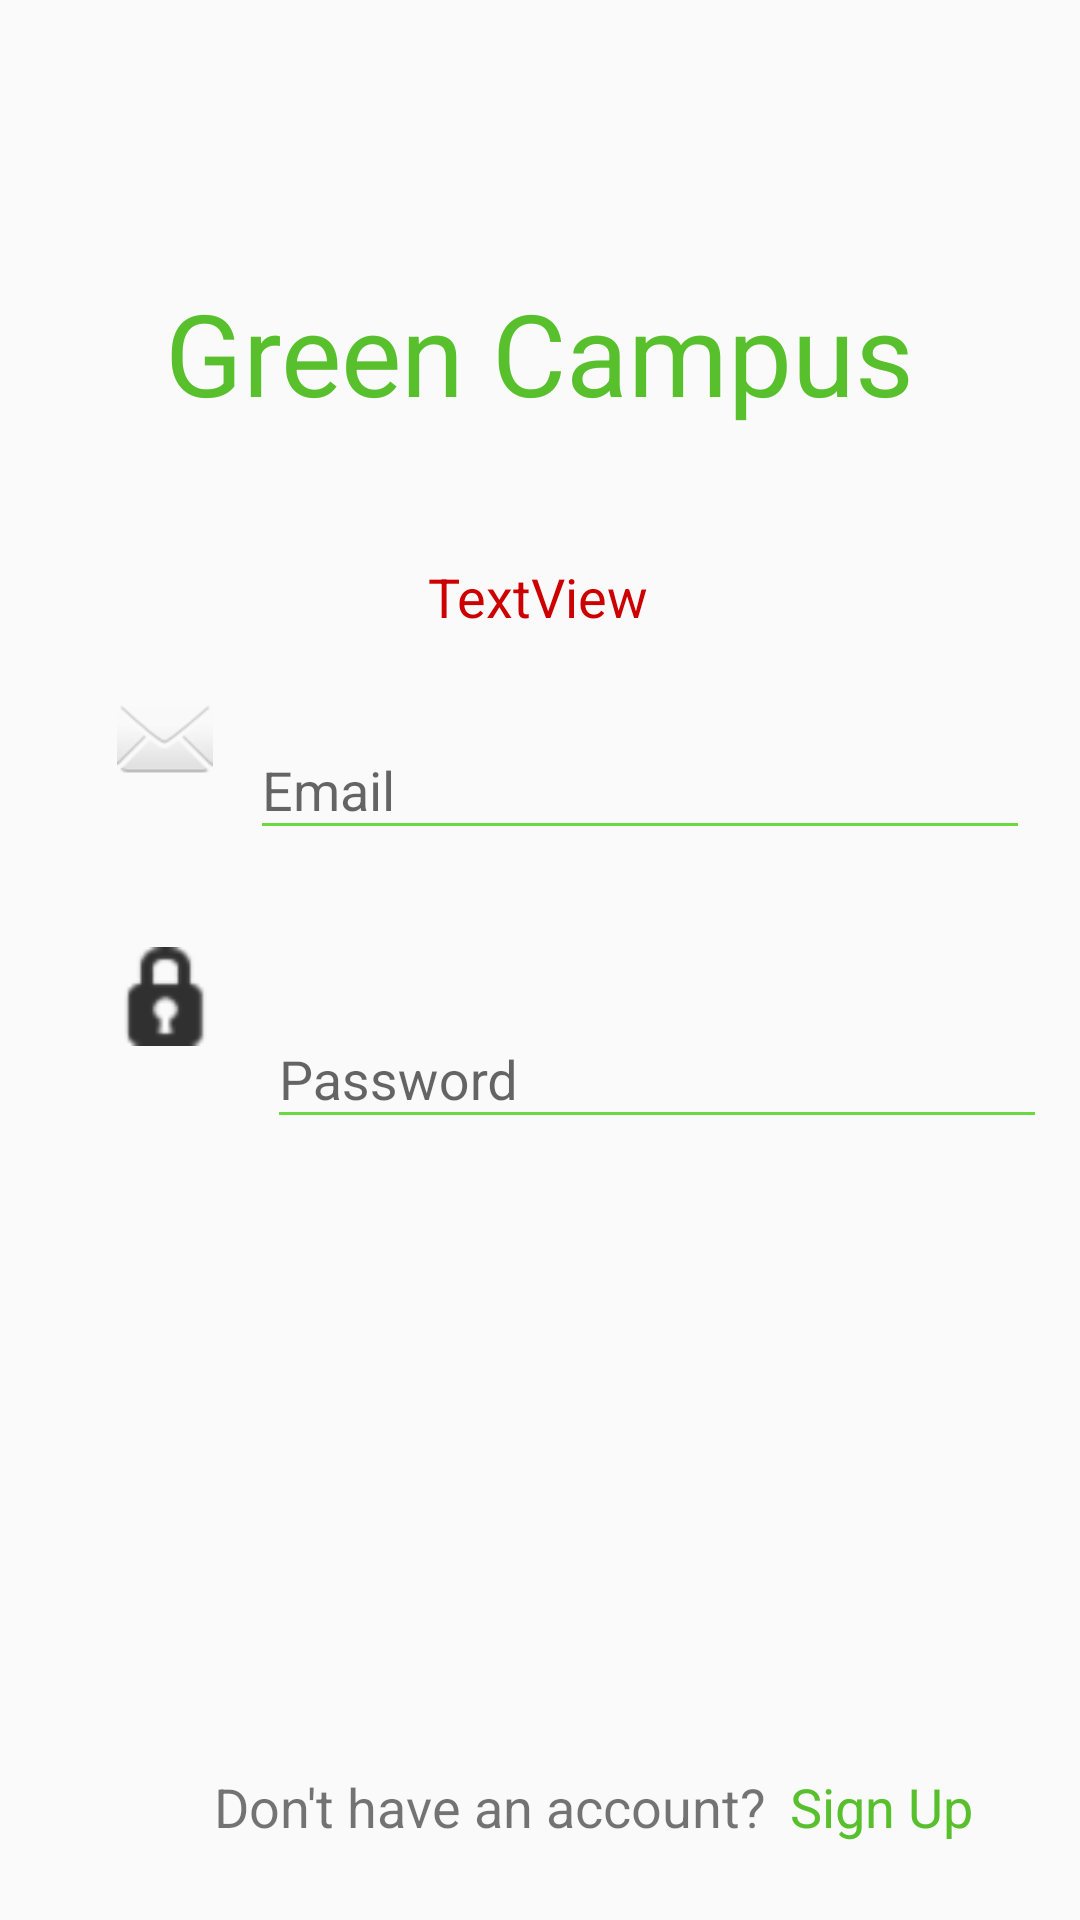

The Android layout XML behind this screen, and the referenced resources:
<!-- AndroidManifest.xml: application theme AppTheme -->
<!-- res/layout/activity_main.xml -->
<?xml version="1.0" encoding="utf-8"?>
<android.support.constraint.ConstraintLayout xmlns:android="http://schemas.android.com/apk/res/android"
    xmlns:app="http://schemas.android.com/apk/res-auto"
    xmlns:tools="http://schemas.android.com/tools"
    android:layout_width="match_parent"
    android:layout_height="match_parent"
    tools:context=".SignInActivity">

    <TextView
        android:id="@+id/tvGreenCampus"
        android:layout_width="wrap_content"
        android:layout_height="wrap_content"
        android:lineSpacingExtra="12sp"
        android:text="Green Campus"
        android:textColor="#58C02D"
        android:textSize="38sp"
        app:layout_constraintBottom_toBottomOf="parent"
        app:layout_constraintHorizontal_bias="0.497"
        app:layout_constraintLeft_toLeftOf="parent"
        app:layout_constraintRight_toRightOf="parent"
        app:layout_constraintTop_toTopOf="parent"
        app:layout_constraintVertical_bias="0.156" />

    <ImageView
        android:id="@+id/imageEmail"
        android:layout_width="wrap_content"
        android:layout_height="wrap_content"
        android:layout_marginStart="8dp"
        android:layout_marginLeft="8dp"
        android:layout_marginTop="12dp"
        android:layout_marginEnd="8dp"
        android:layout_marginRight="8dp"
        android:layout_marginBottom="8dp"
        app:layout_constraintBottom_toBottomOf="parent"
        app:layout_constraintEnd_toEndOf="parent"
        app:layout_constraintHorizontal_bias="0.099"
        app:layout_constraintStart_toStartOf="parent"
        app:layout_constraintTop_toBottomOf="@+id/tvGreenCampus"
        app:layout_constraintVertical_bias="0.169"
        app:srcCompat="@android:drawable/ic_dialog_email" />


    <ImageView
        android:id="@+id/imageLock"
        android:layout_width="33dp"
        android:layout_height="39dp"
        android:layout_marginTop="8dp"
        android:layout_marginBottom="8dp"
        app:layout_constraintBottom_toBottomOf="parent"
        app:layout_constraintEnd_toEndOf="@+id/imageEmail"
        app:layout_constraintStart_toStartOf="@+id/imageEmail"
        app:layout_constraintTop_toBottomOf="@+id/imageEmail"
        app:layout_constraintVertical_bias="0.132"
        app:srcCompat="@android:drawable/ic_secure" />

    <Button
        android:id="@+id/buttonSignIn"
        android:layout_width="304dp"
        android:layout_height="37dp"
        android:layout_marginStart="32dp"
        android:layout_marginLeft="32dp"
        android:layout_marginTop="106dp"
        android:layout_marginEnd="32dp"
        android:layout_marginRight="32dp"
        android:layout_marginBottom="188dp"
        android:background="#58C02D"
        android:text="Sign In"
        android:textColor="@android:color/white"
        app:layout_constraintBottom_toBottomOf="parent"
        app:layout_constraintEnd_toEndOf="parent"
        app:layout_constraintHorizontal_bias="0.495"
        app:layout_constraintStart_toStartOf="parent"
        app:layout_constraintTop_toBottomOf="@+id/tilNewPassword"
        app:layout_constraintVertical_bias="1.0" />

    <TextView
        android:id="@+id/tvAccount"
        android:layout_width="wrap_content"
        android:layout_height="wrap_content"
        android:layout_marginStart="8dp"
        android:layout_marginLeft="8dp"
        android:layout_marginTop="138dp"
        android:layout_marginEnd="8dp"
        android:layout_marginRight="8dp"
        android:layout_marginBottom="8dp"
        android:text="Don't have an account?"
        android:textSize="18sp"
        app:layout_constraintBottom_toBottomOf="parent"
        app:layout_constraintEnd_toEndOf="parent"
        app:layout_constraintHorizontal_bias="0.396"
        app:layout_constraintStart_toStartOf="parent"
        app:layout_constraintTop_toBottomOf="@+id/buttonSignIn"
        app:layout_constraintVertical_bias="0.0" />

    <TextView
        android:id="@+id/tvSignUp"
        android:layout_width="63dp"
        android:layout_height="24dp"
        android:layout_marginStart="8dp"
        android:layout_marginLeft="8dp"
        android:layout_marginEnd="8dp"
        android:layout_marginRight="8dp"
        android:text="Sign Up"
        android:textColor="#58C02D"
        android:textSize="18sp"
        app:layout_constraintBottom_toBottomOf="@+id/tvAccount"
        app:layout_constraintEnd_toEndOf="parent"
        app:layout_constraintHorizontal_bias="0.0"
        app:layout_constraintStart_toEndOf="@+id/tvAccount"
        app:layout_constraintTop_toTopOf="@+id/tvAccount"
        app:layout_constraintVertical_bias="0.0" />

    <TextView
        android:id="@+id/tvError"
        android:layout_width="wrap_content"
        android:layout_height="wrap_content"
        android:layout_marginStart="8dp"
        android:layout_marginLeft="8dp"
        android:layout_marginTop="44dp"
        android:layout_marginEnd="8dp"
        android:layout_marginRight="8dp"
        android:text="TextView"
        android:textColor="@android:color/holo_red_dark"
        android:textSize="18sp"
        app:layout_constraintEnd_toEndOf="parent"
        app:layout_constraintHorizontal_bias="0.498"
        app:layout_constraintStart_toStartOf="parent"
        app:layout_constraintTop_toBottomOf="@+id/tvGreenCampus" />

    <android.support.design.widget.TextInputLayout
        android:id="@+id/tilNewEmail"
        android:layout_width="260dp"
        android:layout_height="wrap_content"
        android:layout_marginStart="8dp"
        android:layout_marginLeft="8dp"
        android:layout_marginTop="20dp"
        android:layout_marginEnd="8dp"
        android:layout_marginRight="8dp"
        app:layout_constraintEnd_toEndOf="parent"
        app:layout_constraintHorizontal_bias="0.333"
        app:layout_constraintStart_toEndOf="@+id/imageEmail"
        app:layout_constraintTop_toBottomOf="@+id/tvError">

        <android.support.design.widget.TextInputEditText
            android:id="@+id/tietEmail"
            android:layout_width="match_parent"
            android:layout_height="wrap_content"
            android:hint="Email"
            android:inputType="textEmailAddress" />
    </android.support.design.widget.TextInputLayout>

    <android.support.design.widget.TextInputLayout
        android:id="@+id/tilNewPassword"
        android:layout_width="260dp"
        android:layout_height="wrap_content"
        android:layout_marginStart="23dp"
        android:layout_marginLeft="23dp"
        android:layout_marginTop="44dp"
        app:layout_constraintEnd_toEndOf="@+id/tilNewEmail"
        app:layout_constraintStart_toEndOf="@+id/imageLock"
        app:layout_constraintTop_toBottomOf="@+id/tilNewEmail">

        <android.support.design.widget.TextInputEditText
            android:id="@+id/tietPassword"
            android:layout_width="match_parent"
            android:layout_height="wrap_content"
            android:hint="Password"
            android:inputType="textPassword" />
    </android.support.design.widget.TextInputLayout>

</android.support.constraint.ConstraintLayout>
<!-- resources referenced by this layout -->
<resources>
  <style name="AppTheme" parent="Theme.AppCompat.Light.DarkActionBar">
          
          <item name="colorPrimary">@color/colorPrimary</item>
          <item name="colorPrimaryDark">@color/colorPrimaryDark</item>
          <item name="colorAccent">@color/colorAccent</item>
          <item name="android:colorControlNormal">#6CD942</item>
          <item name="colorControlActivated">#6CD942</item>
      </style>
  <color name="colorPrimary">#6CD942</color>
  <color name="colorPrimaryDark">@android:color/black</color>
  <color name="colorAccent">#6CD942</color>
</resources>
